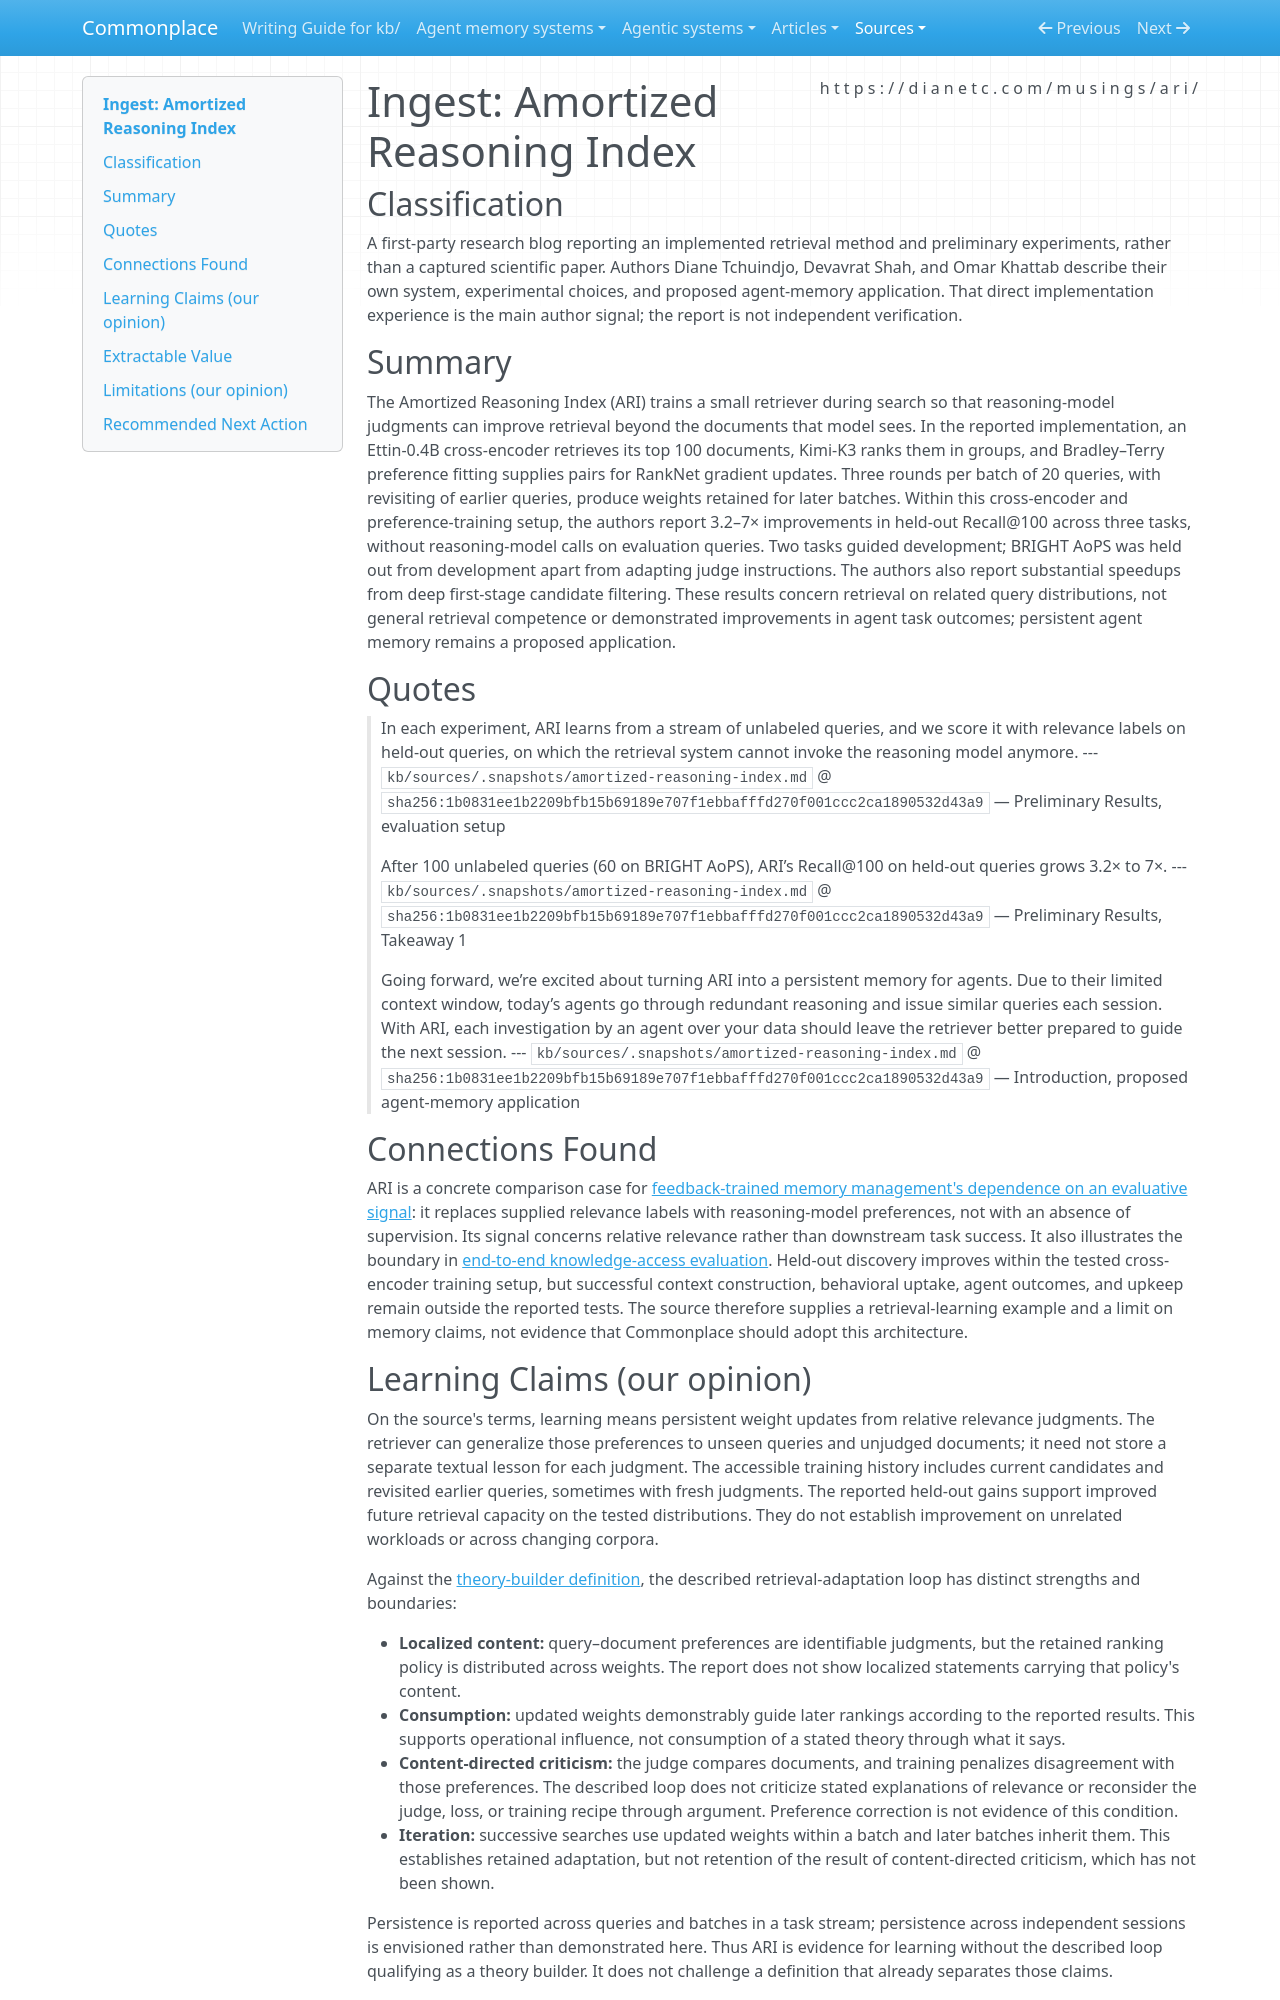

repository: zby/commonplace · page: sources/amortized-reasoning-index.ingest/index.html · generator: mkdocs

---
description: "ARI reports persistent test-time retriever training from reasoning-model rankings, with held-out retrieval gains but agent-memory benefits still untested."
source: https://dianetc.com/musings/ari/
captured: "2026-11-06"
capture: trafilatura-with-resolved-links-and-image-alt
capture_scope: partial-source
genre: practitioner-report
snapshot_sha256: 1b0831ee1b2209bfb15b69189e707f1ebbafffd270f001ccc2ca1890532d43a9
ingested: "2026-11-06"
type: types/ingest-report.md
domains: [test-time-training, relevance-feedback, cross-encoder-retrieval]
learning_claims: true
---

# Ingest: Amortized Reasoning Index

## Classification

A first-party research blog reporting an implemented retrieval method and preliminary experiments, rather than a captured scientific paper. Authors Diane Tchuindjo, Devavrat Shah, and Omar Khattab describe their own system, experimental choices, and proposed agent-memory application. That direct implementation experience is the main author signal; the report is not independent verification.

## Summary

The Amortized Reasoning Index (ARI) trains a small retriever during search so that reasoning-model judgments can improve retrieval beyond the documents that model sees. In the reported implementation, an Ettin-0.4B cross-encoder retrieves its top 100 documents, Kimi-K3 ranks them in groups, and Bradley–Terry preference fitting supplies pairs for RankNet gradient updates. Three rounds per batch of 20 queries, with revisiting of earlier queries, produce weights retained for later batches. Within this cross-encoder and preference-training setup, the authors report 3.2–7× improvements in held-out Recall@100 across three tasks, without reasoning-model calls on evaluation queries. Two tasks guided development; BRIGHT AoPS was held out from development apart from adapting judge instructions. The authors also report substantial speedups from deep first-stage candidate filtering. These results concern retrieval on related query distributions, not general retrieval competence or demonstrated improvements in agent task outcomes; persistent agent memory remains a proposed application.

## Quotes

> In each experiment, ARI learns from a stream of unlabeled queries, and we score it with relevance labels on held-out queries, on which the retrieval system cannot invoke the reasoning model anymore.
> --- `kb/sources/.snapshots/amortized-reasoning-index.md` @ `sha256:1b0831ee1b2209bfb15b69189e707f1ebbafffd270f001ccc2ca1890532d43a9` — Preliminary Results, evaluation setup

> After 100 unlabeled queries (60 on BRIGHT AoPS), ARI’s Recall@100 on held-out queries grows 3.2× to 7×.
> --- `kb/sources/.snapshots/amortized-reasoning-index.md` @ `sha256:1b0831ee1b2209bfb15b69189e707f1ebbafffd270f001ccc2ca1890532d43a9` — Preliminary Results, Takeaway 1

> Going forward, we’re excited about turning ARI into a persistent memory for agents. Due to their limited context window, today’s agents go through redundant reasoning and issue similar queries each session. With ARI, each investigation by an agent over your data should leave the retriever better prepared to guide the next session.
> --- `kb/sources/.snapshots/amortized-reasoning-index.md` @ `sha256:1b0831ee1b2209bfb15b69189e707f1ebbafffd270f001ccc2ca1890532d43a9` — Introduction, proposed agent-memory application

## Connections Found

ARI is a concrete comparison case for [feedback-trained memory management's dependence on an evaluative signal](../theory/memory-management-policy-is-learnable-but-oracle-dependent.md): it replaces supplied relevance labels with reasoning-model preferences, not with an absence of supervision. Its signal concerns relative relevance rather than downstream task success. It also illustrates the boundary in [end-to-end knowledge-access evaluation](../theory/knowledge-access-architecture-must-be-evaluated-end-to-end.md). Held-out discovery improves within the tested cross-encoder training setup, but successful context construction, behavioral uptake, agent outcomes, and upkeep remain outside the reported tests. The source therefore supplies a retrieval-learning example and a limit on memory claims, not evidence that Commonplace should adopt this architecture.
